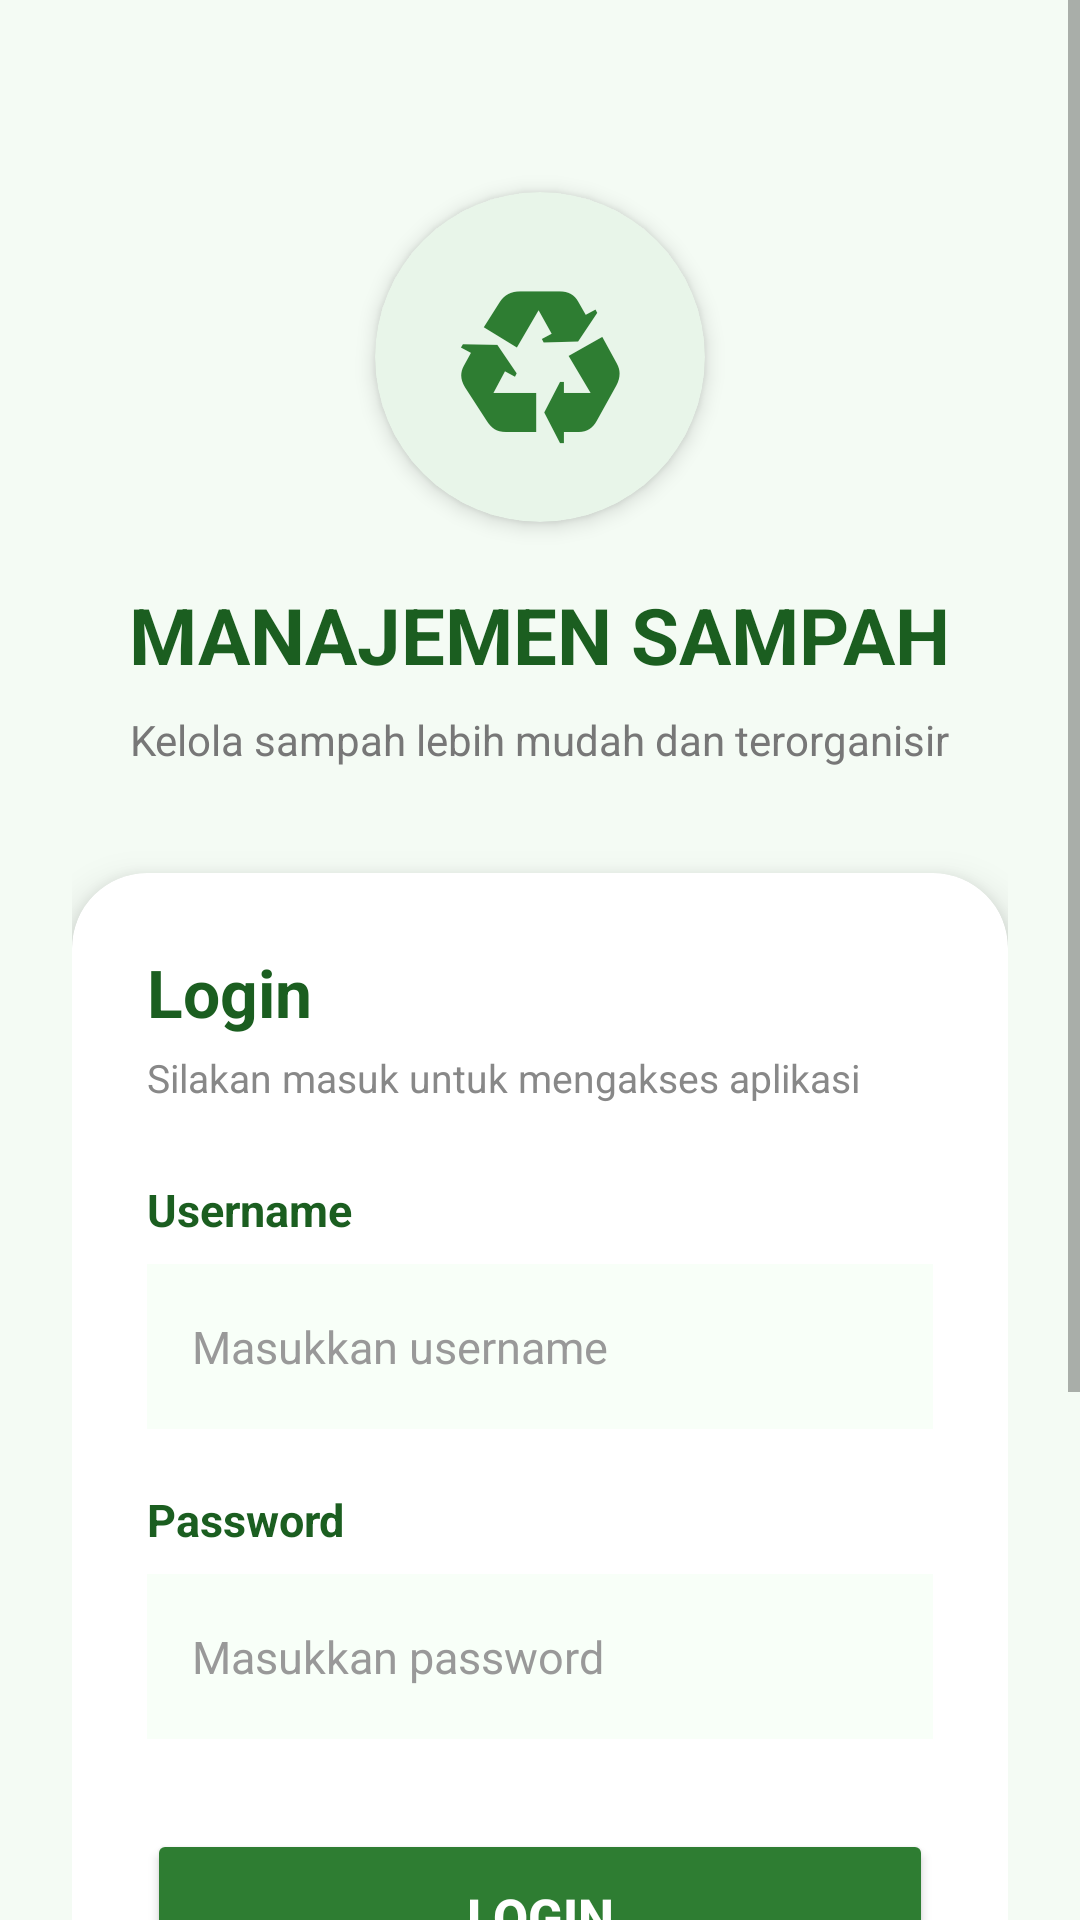

Android layout source for this screen:
<!-- AndroidManifest.xml: application theme Theme.ManajemenSampah -->
<!-- res/layout/activity_login.xml -->
<?xml version="1.0" encoding="utf-8"?>
<ScrollView xmlns:android="http://schemas.android.com/apk/res/android"
    xmlns:app="http://schemas.android.com/apk/res-auto"

    android:layout_width="match_parent"
    android:layout_height="match_parent"
    android:background="#F4FBF4"
    android:fillViewport="true">


    <LinearLayout

        android:layout_width="match_parent"
        android:layout_height="wrap_content"

        android:orientation="vertical"

        android:gravity="center_horizontal"

        android:padding="24dp">

        <androidx.cardview.widget.CardView

            android:layout_width="110dp"
            android:layout_height="110dp"

            android:layout_marginTop="40dp"

            app:cardCornerRadius="55dp"

            app:cardElevation="4dp"

            app:cardBackgroundColor="#E8F5E9">


            <TextView

                android:layout_width="match_parent"
                android:layout_height="match_parent"

                android:text="♻"

                android:textSize="65sp"

                android:textColor="#2E7D32"

                android:gravity="center"/>


        </androidx.cardview.widget.CardView>


        <TextView

            android:layout_width="wrap_content"

            android:layout_height="wrap_content"

            android:layout_marginTop="20dp"

            android:text="MANAJEMEN SAMPAH"

            android:textColor="#1B5E20"

            android:textSize="26sp"

            android:textStyle="bold"/>



        <TextView

            android:layout_width="wrap_content"

            android:layout_height="wrap_content"

            android:layout_marginTop="8dp"

            android:text="Kelola sampah lebih mudah dan terorganisir"

            android:textColor="#777777"

            android:textSize="14sp"/>


        <androidx.cardview.widget.CardView

            android:layout_width="match_parent"

            android:layout_height="wrap_content"

            android:layout_marginTop="35dp"

            app:cardCornerRadius="25dp"

            app:cardElevation="8dp"

            app:cardBackgroundColor="#FFFFFF">



            <LinearLayout

                android:layout_width="match_parent"

                android:layout_height="wrap_content"

                android:orientation="vertical"

                android:padding="25dp">



                <TextView

                    android:layout_width="wrap_content"

                    android:layout_height="wrap_content"

                    android:text="Login"

                    android:textColor="#1B5E20"

                    android:textSize="22sp"

                    android:textStyle="bold"/>



                <TextView

                    android:layout_width="wrap_content"

                    android:layout_height="wrap_content"

                    android:layout_marginTop="5dp"

                    android:text="Silakan masuk untuk mengakses aplikasi"

                    android:textColor="#888888"

                    android:textSize="13sp"/>



                <TextView

                    android:layout_width="wrap_content"

                    android:layout_height="wrap_content"

                    android:layout_marginTop="25dp"

                    android:text="Username"

                    android:textColor="#1B5E20"

                    android:textSize="15sp"

                    android:textStyle="bold"/>




                <EditText

                    android:id="@+id/etUsername"

                    android:layout_width="match_parent"

                    android:layout_height="55dp"

                    android:layout_marginTop="8dp"

                    android:padding="15dp"

                    android:background="#F8FFF8"

                    android:hint="Masukkan username"

                    android:textColor="#333333"

                    android:textColorHint="#999999"

                    android:textSize="15sp"/>


                <TextView

                    android:layout_width="wrap_content"

                    android:layout_height="wrap_content"

                    android:layout_marginTop="20dp"

                    android:text="Password"

                    android:textColor="#1B5E20"

                    android:textSize="15sp"

                    android:textStyle="bold"/>




                <EditText

                    android:id="@+id/etPassword"

                    android:layout_width="match_parent"

                    android:layout_height="55dp"

                    android:layout_marginTop="8dp"

                    android:padding="15dp"

                    android:background="#F8FFF8"

                    android:hint="Masukkan password"

                    android:textColor="#333333"

                    android:textColorHint="#999999"

                    android:textSize="15sp"

                    android:inputType="textPassword"/>


                <Button

                    android:id="@+id/btnLogin"

                    android:layout_width="match_parent"

                    android:layout_height="58dp"

                    android:layout_marginTop="30dp"

                    android:backgroundTint="#2E7D32"

                    android:text="LOGIN"

                    android:textAllCaps="false"

                    android:textColor="#FFFFFF"

                    android:textSize="17sp"

                    android:textStyle="bold"/>



            </LinearLayout>


        </androidx.cardview.widget.CardView>


        <androidx.cardview.widget.CardView

            android:layout_width="match_parent"

            android:layout_height="wrap_content"

            android:layout_marginTop="20dp"

            app:cardCornerRadius="18dp"

            app:cardElevation="2dp"

            app:cardBackgroundColor="#E8F5E9">



            <TextView

                android:layout_width="match_parent"

                android:layout_height="wrap_content"

                android:padding="18dp"

                android:text="Aplikasi ini membantu pencatatan dan monitoring data sampah secara digital."

                android:textColor="#2E7D32"

                android:textSize="13sp"/>


        </androidx.cardview.widget.CardView>

        <TextView

            android:layout_width="wrap_content"

            android:layout_height="wrap_content"

            android:layout_marginTop="35dp"

            android:text="♻ Manajemen Sampah Digital"

            android:textColor="#2E7D32"

            android:textSize="15sp"

            android:textStyle="bold"/>

        <TextView

            android:layout_width="wrap_content"

            android:layout_height="wrap_content"

            android:layout_marginTop="5dp"

            android:text="© 2026 All Rights Reserved"

            android:textColor="#888888"

            android:textSize="12sp"/>



    </LinearLayout>


</ScrollView>
<!-- resources referenced by this layout -->
<resources>
  <style name="Theme.ManajemenSampah" parent="Theme.AppCompat.Light.NoActionBar">
          
          <item name="colorPrimary">@color/purple_500</item>
          <item name="colorPrimaryDark">@color/purple_700</item>
          <item name="colorAccent">@color/teal_200</item>
          
      </style>
  <!-- not gathered from this repository: default colours our renderer supplied (Android Studio template values) -->
  <color name="purple_500">#FF6200EE</color>
  <color name="purple_700">#FF3700B3</color>
  <color name="teal_200">#FF03DAC5</color>
</resources>
